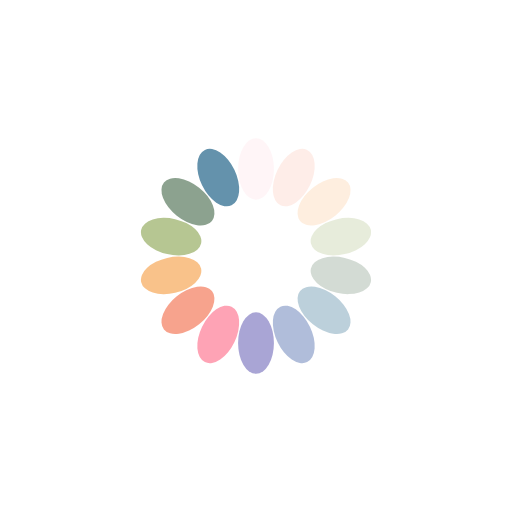
t = 0.00 s
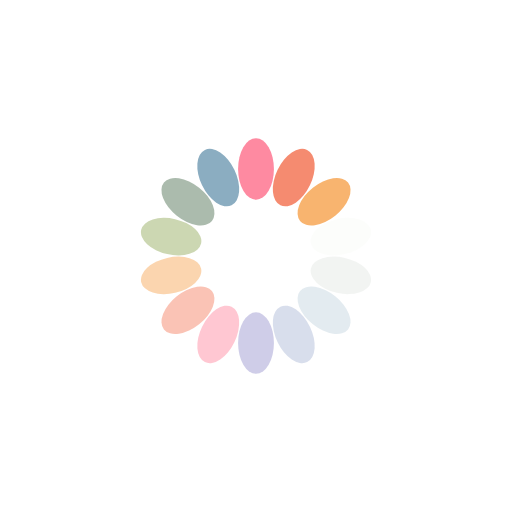
t = 0.45 s
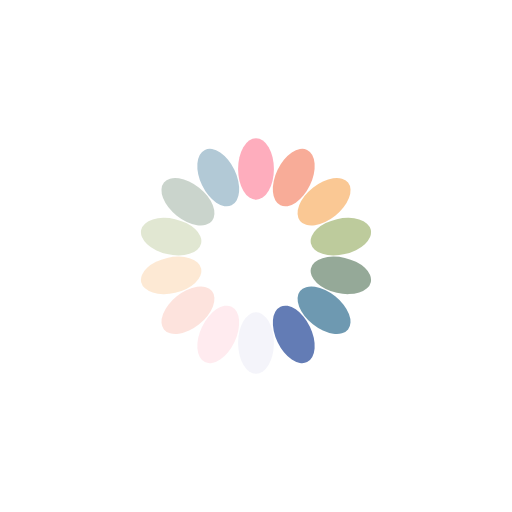
t = 0.89 s
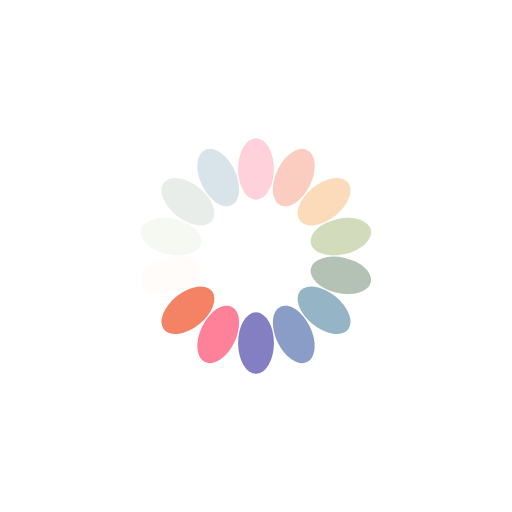
t = 1.34 s

The animated SVG that drew these frames (rendered in a browser with its animation timeline set to each time). Animation: 14 SMIL elements (animate=14); one cycle of 1.79 s, repeats indefinitely.

<svg xmlns="http://www.w3.org/2000/svg" viewBox="0 0 100 100" preserveAspectRatio="xMidYMid" width="78" height="78" style="shape-rendering: auto; display: block; background: transparent;" xmlns:xlink="http://www.w3.org/1999/xlink"><g><g transform="rotate(0 50 50)">
  <rect fill="#fe718d" height="12" width="7" ry="6" rx="3.5" y="27" x="46.5">
    <animate repeatCount="indefinite" begin="-1.6581632653061222s" dur="1.7857142857142856s" keyTimes="0;1" values="1;0" attributeName="opacity"></animate>
  </rect>
</g><g transform="rotate(25.714285714285715 50 50)">
  <rect fill="#f47e60" height="12" width="7" ry="6" rx="3.5" y="27" x="46.5">
    <animate repeatCount="indefinite" begin="-1.530612244897959s" dur="1.7857142857142856s" keyTimes="0;1" values="1;0" attributeName="opacity"></animate>
  </rect>
</g><g transform="rotate(51.42857142857143 50 50)">
  <rect fill="#f8b26a" height="12" width="7" ry="6" rx="3.5" y="27" x="46.5">
    <animate repeatCount="indefinite" begin="-1.4030612244897958s" dur="1.7857142857142856s" keyTimes="0;1" values="1;0" attributeName="opacity"></animate>
  </rect>
</g><g transform="rotate(77.14285714285714 50 50)">
  <rect fill="#abbd81" height="12" width="7" ry="6" rx="3.5" y="27" x="46.5">
    <animate repeatCount="indefinite" begin="-1.2755102040816326s" dur="1.7857142857142856s" keyTimes="0;1" values="1;0" attributeName="opacity"></animate>
  </rect>
</g><g transform="rotate(102.85714285714286 50 50)">
  <rect fill="#849b87" height="12" width="7" ry="6" rx="3.5" y="27" x="46.5">
    <animate repeatCount="indefinite" begin="-1.1479591836734693s" dur="1.7857142857142856s" keyTimes="0;1" values="1;0" attributeName="opacity"></animate>
  </rect>
</g><g transform="rotate(128.57142857142858 50 50)">
  <rect fill="#6492ac" height="12" width="7" ry="6" rx="3.5" y="27" x="46.5">
    <animate repeatCount="indefinite" begin="-1.020408163265306s" dur="1.7857142857142856s" keyTimes="0;1" values="1;0" attributeName="opacity"></animate>
  </rect>
</g><g transform="rotate(154.28571428571428 50 50)">
  <rect fill="#637cb5" height="12" width="7" ry="6" rx="3.5" y="27" x="46.5">
    <animate repeatCount="indefinite" begin="-0.8928571428571428s" dur="1.7857142857142856s" keyTimes="0;1" values="1;0" attributeName="opacity"></animate>
  </rect>
</g><g transform="rotate(180 50 50)">
  <rect fill="#6a63b6" height="12" width="7" ry="6" rx="3.5" y="27" x="46.5">
    <animate repeatCount="indefinite" begin="-0.7653061224489796s" dur="1.7857142857142856s" keyTimes="0;1" values="1;0" attributeName="opacity"></animate>
  </rect>
</g><g transform="rotate(205.71428571428572 50 50)">
  <rect fill="#fe718d" height="12" width="7" ry="6" rx="3.5" y="27" x="46.5">
    <animate repeatCount="indefinite" begin="-0.6377551020408163s" dur="1.7857142857142856s" keyTimes="0;1" values="1;0" attributeName="opacity"></animate>
  </rect>
</g><g transform="rotate(231.42857142857142 50 50)">
  <rect fill="#f47e60" height="12" width="7" ry="6" rx="3.5" y="27" x="46.5">
    <animate repeatCount="indefinite" begin="-0.510204081632653s" dur="1.7857142857142856s" keyTimes="0;1" values="1;0" attributeName="opacity"></animate>
  </rect>
</g><g transform="rotate(257.14285714285717 50 50)">
  <rect fill="#f8b26a" height="12" width="7" ry="6" rx="3.5" y="27" x="46.5">
    <animate repeatCount="indefinite" begin="-0.3826530612244898s" dur="1.7857142857142856s" keyTimes="0;1" values="1;0" attributeName="opacity"></animate>
  </rect>
</g><g transform="rotate(282.85714285714283 50 50)">
  <rect fill="#abbd81" height="12" width="7" ry="6" rx="3.5" y="27" x="46.5">
    <animate repeatCount="indefinite" begin="-0.2551020408163265s" dur="1.7857142857142856s" keyTimes="0;1" values="1;0" attributeName="opacity"></animate>
  </rect>
</g><g transform="rotate(308.57142857142856 50 50)">
  <rect fill="#849b87" height="12" width="7" ry="6" rx="3.5" y="27" x="46.5">
    <animate repeatCount="indefinite" begin="-0.12755102040816324s" dur="1.7857142857142856s" keyTimes="0;1" values="1;0" attributeName="opacity"></animate>
  </rect>
</g><g transform="rotate(334.2857142857143 50 50)">
  <rect fill="#6492ac" height="12" width="7" ry="6" rx="3.5" y="27" x="46.5">
    <animate repeatCount="indefinite" begin="0s" dur="1.7857142857142856s" keyTimes="0;1" values="1;0" attributeName="opacity"></animate>
  </rect>
</g><g></g></g><!-- [ldio] generated by https://loading.io --></svg>
